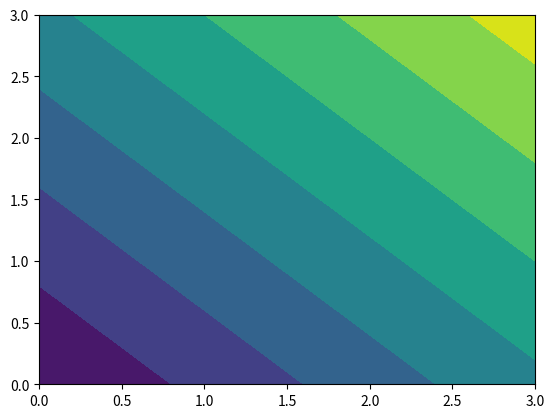

Source code (Python):
import numpy as np
import matplotlib.pyplot as plt

x = np.array([[0,1,2,3],[1,2,3,4],[2,3,4,5],[3,4,5,6]])
print(x)
plt.contourf(x)
plt.show()
